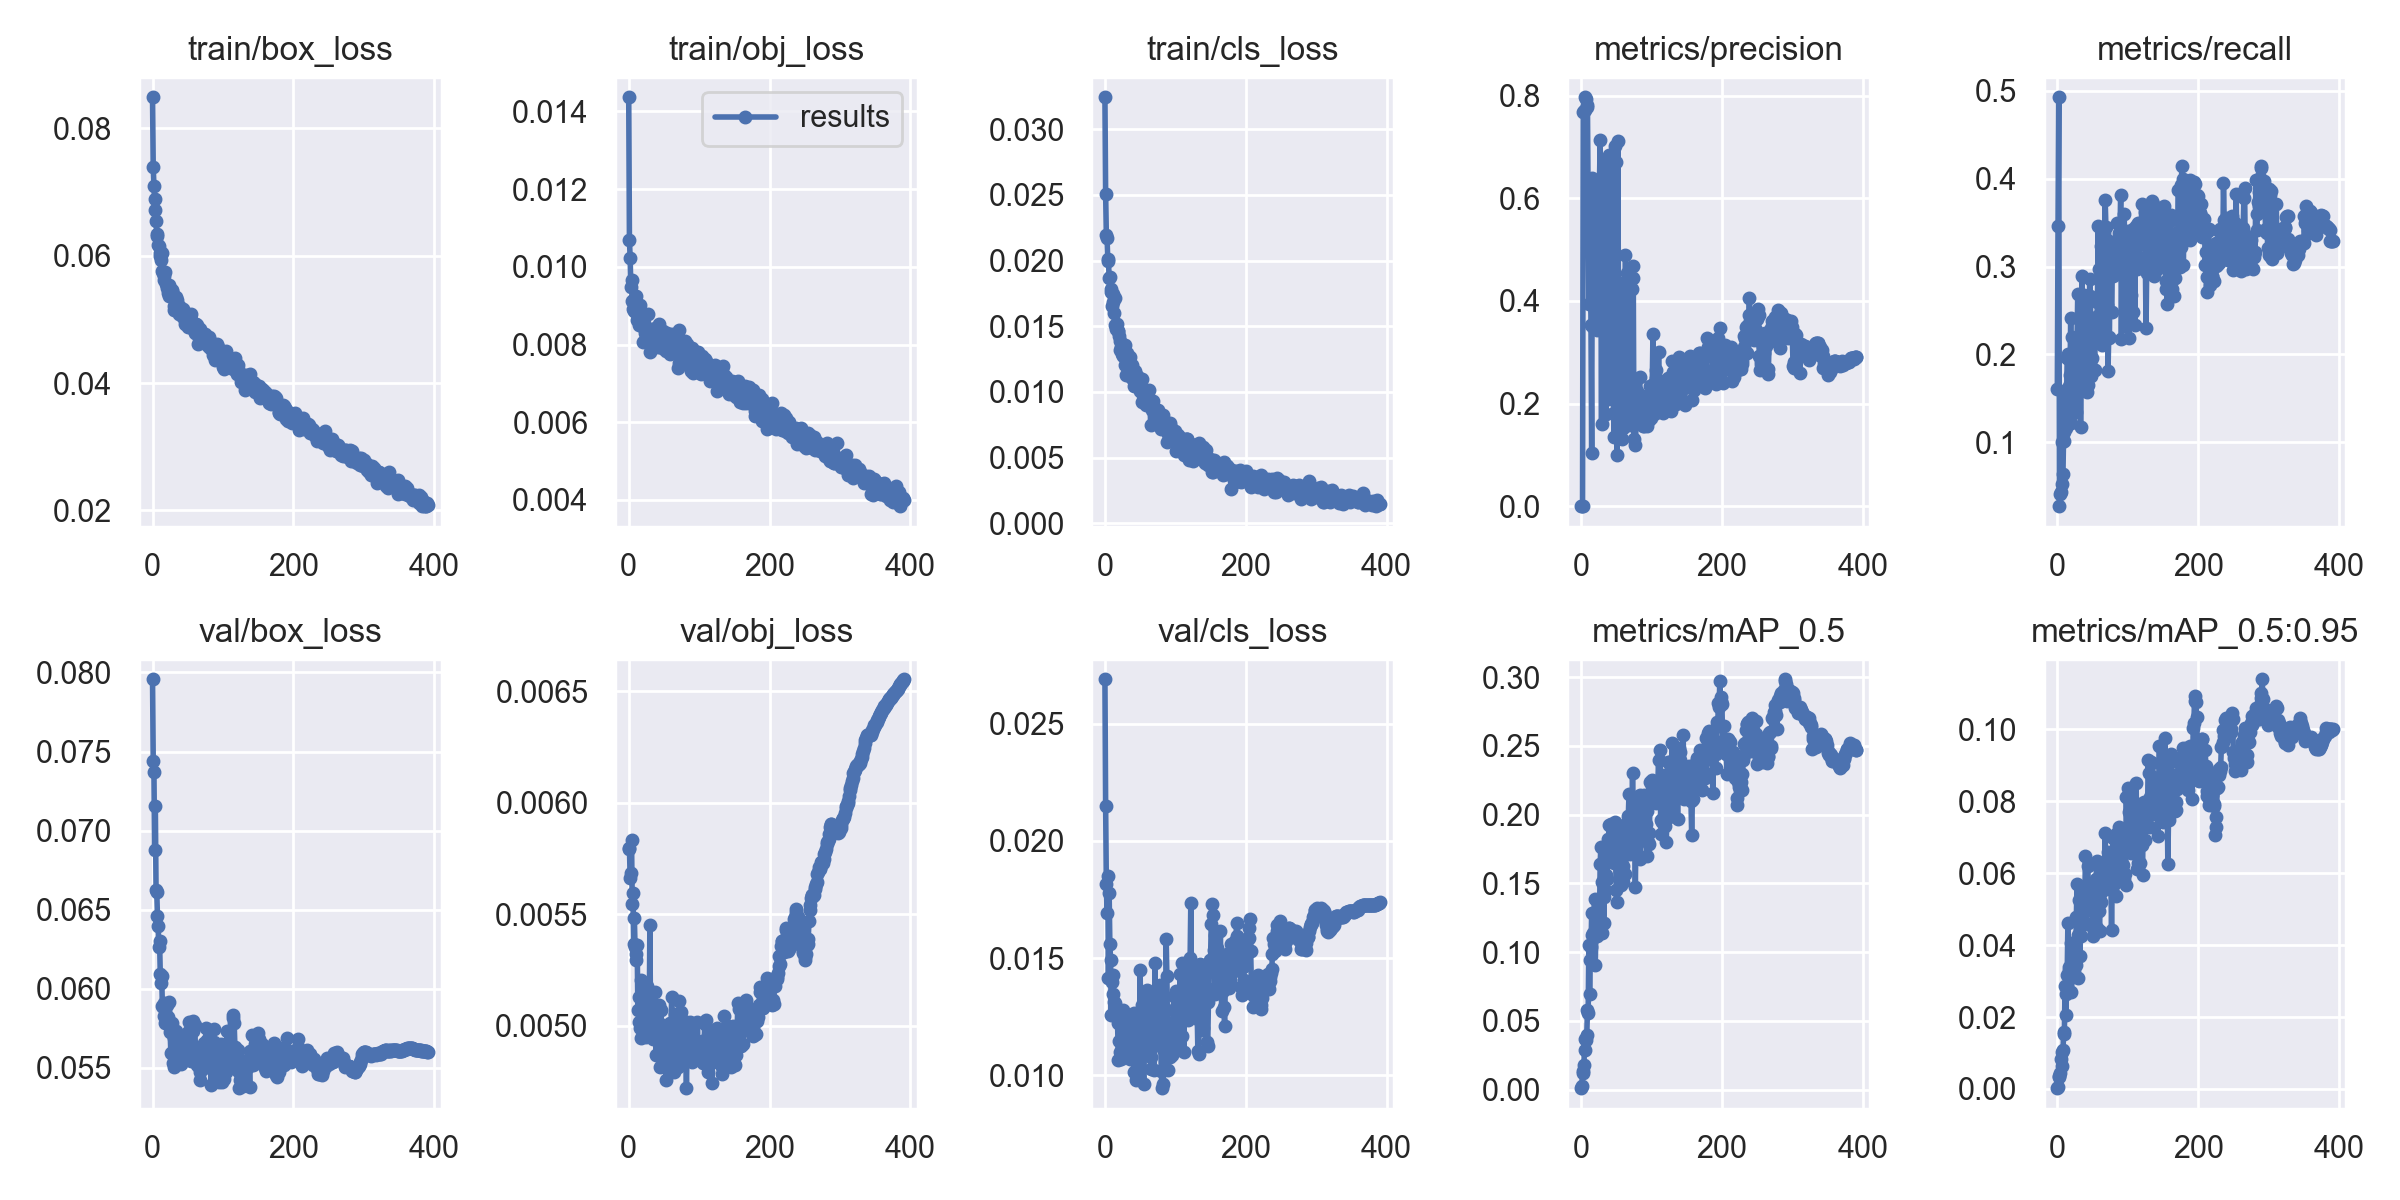

The file beside this chart, header and first rows:
epoch, train/box_loss, train/obj_loss, train/cls_loss, metrics/precision, metrics/recall, metrics/mAP_0.5, metrics/mAP_0.5:0.95, val/box_loss, val/obj_loss, val/cls_loss, x/lr0, x/lr1, x/lr2
0, 0.08486, 0.01437, 0.03244, 0.0002418, 0.1605, 0.0009847, 0.000222, 0.07957, 0.005793, 0.0269, 0.07005, 0.003328, 0.003328
1, 0.07386, 0.0107, 0.0251, 0.0007047, 0.3456, 0.002365, 0.0004888, 0.0744, 0.005797, 0.0215, 0.04003, 0.006645, 0.006645
2, 0.07095, 0.01023, 0.02198, 0.00119, 0.4925, 0.01336, 0.003308, 0.07373, 0.005664, 0.01818, 0.009998, 0.009945, 0.009945
3, 0.06883, 0.009483, 0.0217, 0.7671, 0.02752, 0.01228, 0.003695, 0.0688, 0.005683, 0.01692, 0.009926, 0.009926, 0.009926
4, 0.06724, 0.009654, 0.02014, 0.7709, 0.04128, 0.01782, 0.00454, 0.07153, 0.005833, 0.01853, 0.009926, 0.009926, 0.009926
5, 0.06541, 0.009113, 0.02, 0.7967, 0.04358, 0.03644, 0.008309, 0.06623, 0.005544, 0.01415, 0.009901, 0.009901, 0.009901
6, 0.06344, 0.008922, 0.01866, 0.7716, 0.1009, 0.02905, 0.00647, 0.06615, 0.005596, 0.0178, 0.009876, 0.009876, 0.009876
7, 0.06313, 0.008866, 0.01877, 0.7934, 0.05275, 0.03603, 0.01029, 0.06461, 0.005368, 0.01561, 0.009851, 0.009851, 0.009851
8, 0.06164, 0.009175, 0.01783, 0.7814, 0.06422, 0.03938, 0.01079, 0.06397, 0.005485, 0.01493, 0.009827, 0.009827, 0.009827
9, 0.06153, 0.009028, 0.01758, 0.7771, 0.1124, 0.05797, 0.01535, 0.06263, 0.005351, 0.01259, 0.009802, 0.009802, 0.009802
10, 0.06038, 0.009253, 0.01651, 0.5883, 0.1019, 0.05584, 0.0159, 0.06304, 0.005322, 0.01398, 0.009777, 0.009777, 0.009777
11, 0.05992, 0.008837, 0.01681, 0.3942, 0.1578, 0.1052, 0.02861, 0.06094, 0.005294, 0.01426, 0.009753, 0.009753, 0.009753
12, 0.05926, 0.008626, 0.01743, 0.5278, 0.117, 0.06929, 0.02047, 0.06038, 0.005361, 0.01348, 0.009728, 0.009728, 0.009728
13, 0.06046, 0.008681, 0.016, 0.5942, 0.1464, 0.09418, 0.02639, 0.06082, 0.00507, 0.01315, 0.009703, 0.009703, 0.009703
14, 0.05756, 0.00849, 0.01511, 0.3526, 0.1955, 0.1034, 0.03181, 0.05889, 0.00513, 0.01285, 0.009678, 0.009678, 0.009678
15, 0.05725, 0.008704, 0.01718, 0.1029, 0.201, 0.1283, 0.04609, 0.05884, 0.005017, 0.01307, 0.009654, 0.009654, 0.009654
16, 0.05674, 0.009023, 0.01477, 0.6399, 0.1951, 0.1124, 0.03305, 0.05831, 0.004989, 0.01256, 0.009629, 0.009629, 0.009629
17, 0.05622, 0.00884, 0.0152, 0.3498, 0.1639, 0.114, 0.03391, 0.05912, 0.005203, 0.0125, 0.009604, 0.009604, 0.009604
18, 0.05739, 0.008721, 0.01466, 0.6059, 0.1767, 0.1112, 0.03245, 0.05785, 0.004945, 0.01222, 0.009579, 0.009579, 0.009579
19, 0.05561, 0.008475, 0.01468, 0.3795, 0.2418, 0.1389, 0.04066, 0.05807, 0.005072, 0.01064, 0.009555, 0.009555, 0.009555
20, 0.05491, 0.008066, 0.01424, 0.5868, 0.1225, 0.09034, 0.02701, 0.05896, 0.005124, 0.01145, 0.00953, 0.00953, 0.00953
21, 0.05534, 0.008545, 0.01322, 0.6151, 0.2197, 0.1134, 0.03188, 0.05812, 0.005122, 0.01102, 0.009505, 0.009505, 0.009505
22, 0.05417, 0.008531, 0.01388, 0.6013, 0.1735, 0.1176, 0.03603, 0.05821, 0.005037, 0.01073, 0.00948, 0.00948, 0.00948
23, 0.05537, 0.008309, 0.01342, 0.3426, 0.1997, 0.1115, 0.03148, 0.05776, 0.005058, 0.01068, 0.009456, 0.009456, 0.009456
24, 0.05367, 0.008305, 0.01288, 0.3779, 0.1597, 0.1308, 0.03692, 0.05916, 0.004951, 0.0119, 0.009431, 0.009431, 0.009431
25, 0.0545, 0.008294, 0.01272, 0.3624, 0.1803, 0.1281, 0.0347, 0.05728, 0.005019, 0.0128, 0.009406, 0.009406, 0.009406
26, 0.05435, 0.008347, 0.01308, 0.6262, 0.1345, 0.1187, 0.0346, 0.05596, 0.00518, 0.01172, 0.009381, 0.009381, 0.009381
27, 0.05456, 0.008776, 0.01326, 0.7129, 0.162, 0.164, 0.04771, 0.05786, 0.004954, 0.01268, 0.009357, 0.009357, 0.009357
28, 0.0544, 0.008293, 0.01355, 0.4632, 0.2121, 0.1764, 0.05695, 0.05757, 0.004974, 0.01146, 0.009332, 0.009332, 0.009332
29, 0.05382, 0.008247, 0.01202, 0.1606, 0.2691, 0.1513, 0.04272, 0.05532, 0.004956, 0.01134, 0.009307, 0.009307, 0.009307
30, 0.05143, 0.007797, 0.01131, 0.6088, 0.1575, 0.1138, 0.03079, 0.05691, 0.005449, 0.01191, 0.009282, 0.009282, 0.009282
31, 0.05203, 0.007982, 0.01232, 0.4318, 0.1928, 0.1633, 0.05251, 0.05503, 0.005051, 0.01138, 0.009258, 0.009258, 0.009258
32, 0.05312, 0.008316, 0.01294, 0.3724, 0.2171, 0.1215, 0.03687, 0.05593, 0.004975, 0.01117, 0.009233, 0.009233, 0.009233
33, 0.05344, 0.008181, 0.01221, 0.6719, 0.1175, 0.1401, 0.04254, 0.05601, 0.005056, 0.01081, 0.009208, 0.009208, 0.009208
34, 0.0514, 0.008314, 0.01231, 0.628, 0.1901, 0.1456, 0.0453, 0.05736, 0.004941, 0.01177, 0.009183, 0.009183, 0.009183
35, 0.05304, 0.008285, 0.01203, 0.179, 0.2896, 0.1741, 0.05437, 0.05685, 0.004955, 0.01072, 0.009158, 0.009158, 0.009158
36, 0.05222, 0.008087, 0.01267, 0.4273, 0.1635, 0.1562, 0.04691, 0.05637, 0.005007, 0.01185, 0.009134, 0.009134, 0.009134
37, 0.05079, 0.008165, 0.01114, 0.6532, 0.1882, 0.1532, 0.04613, 0.0566, 0.005152, 0.01226, 0.009109, 0.009109, 0.009109
38, 0.05189, 0.008415, 0.01207, 0.209, 0.2675, 0.1823, 0.05354, 0.0565, 0.00494, 0.01089, 0.009084, 0.009084, 0.009084
39, 0.05191, 0.008198, 0.01103, 0.6844, 0.1649, 0.178, 0.05293, 0.05534, 0.004869, 0.01162, 0.009059, 0.009059, 0.009059
40, 0.05087, 0.008396, 0.01101, 0.4566, 0.2289, 0.1924, 0.06477, 0.05607, 0.005001, 0.01123, 0.009035, 0.009035, 0.009035
41, 0.05131, 0.008129, 0.01103, 0.3566, 0.2414, 0.173, 0.05274, 0.05525, 0.005003, 0.01013, 0.00901, 0.00901, 0.00901
42, 0.05051, 0.007943, 0.01044, 0.4236, 0.1578, 0.1736, 0.05196, 0.05571, 0.004976, 0.01268, 0.008985, 0.008985, 0.008985
43, 0.05168, 0.00854, 0.01162, 0.6643, 0.2097, 0.1931, 0.06209, 0.05644, 0.005093, 0.01189, 0.00896, 0.00896, 0.00896
44, 0.05014, 0.007924, 0.01096, 0.4752, 0.1649, 0.1778, 0.05403, 0.05565, 0.004972, 0.009799, 0.008936, 0.008936, 0.008936
45, 0.05027, 0.008246, 0.01124, 0.4399, 0.2236, 0.1779, 0.05451, 0.05665, 0.004813, 0.01118, 0.008911, 0.008911, 0.008911
46, 0.04928, 0.008265, 0.0112, 0.1816, 0.2855, 0.165, 0.05013, 0.05586, 0.005068, 0.01092, 0.008886, 0.008886, 0.008886
47, 0.04992, 0.008183, 0.01064, 0.1345, 0.2666, 0.1691, 0.04967, 0.05691, 0.004903, 0.01055, 0.008861, 0.008861, 0.008861
48, 0.05028, 0.008197, 0.01068, 0.7016, 0.1759, 0.1944, 0.05149, 0.0569, 0.004915, 0.01035, 0.008837, 0.008837, 0.008837
49, 0.05008, 0.008351, 0.01065, 0.6707, 0.1956, 0.1675, 0.05242, 0.05643, 0.005001, 0.009936, 0.008812, 0.008812, 0.008812
50, 0.04874, 0.007889, 0.01008, 0.4147, 0.2256, 0.1449, 0.04489, 0.05725, 0.00497, 0.01447, 0.008787, 0.008787, 0.008787
51, 0.04934, 0.007962, 0.0102, 0.09942, 0.2341, 0.1366, 0.04246, 0.05675, 0.004945, 0.01193, 0.008762, 0.008762, 0.008762
52, 0.05003, 0.007921, 0.01097, 0.7114, 0.1823, 0.1905, 0.0572, 0.05789, 0.004884, 0.01301, 0.008738, 0.008738, 0.008738
53, 0.04884, 0.007839, 0.00923, 0.4173, 0.1827, 0.1798, 0.05441, 0.05719, 0.004756, 0.01184, 0.008713, 0.008713, 0.008713
54, 0.04993, 0.008218, 0.009745, 0.4072, 0.2332, 0.1795, 0.05403, 0.05579, 0.004829, 0.01278, 0.008688, 0.008688, 0.008688
55, 0.05089, 0.008287, 0.01005, 0.1903, 0.2427, 0.1593, 0.05853, 0.05543, 0.004841, 0.009623, 0.008663, 0.008663, 0.008663
56, 0.04947, 0.008041, 0.009323, 0.4356, 0.2353, 0.1818, 0.06335, 0.05646, 0.004901, 0.01178, 0.008639, 0.008639, 0.008639
57, 0.04943, 0.007994, 0.009841, 0.1711, 0.2599, 0.1491, 0.04466, 0.05799, 0.004877, 0.01239, 0.008614, 0.008614, 0.008614
58, 0.04939, 0.008105, 0.00902, 0.1309, 0.3467, 0.1586, 0.05488, 0.05731, 0.00501, 0.01182, 0.008589, 0.008589, 0.008589
59, 0.0483, 0.007762, 0.009198, 0.1528, 0.2969, 0.1508, 0.04943, 0.05761, 0.004932, 0.01336, 0.008564, 0.008564, 0.008564
... 332 more rows
